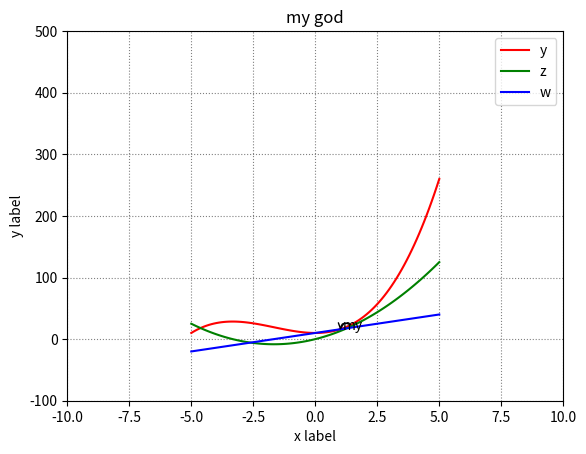

This chart was generated by the following Python code:
"""
Author:
Purpose:
Date：
"""

import argparse
import matplotlib as mpl
import matplotlib.pyplot as plt
import numpy as np
import sympy


def getargs():
    """
    :arg
    :return   programare guemnts
    :date
    """
    argparser = argparse.ArgumentParser(description='say')
    argparser.add_argument('--name', default='world!', help='name message')
    return argparser.parse_args()


def fun1():
    # prepare data
    x = np.linspace(-5, 5, 100)
    y = x ** 3 + 5 * x ** 2 + 10
    z = 3 * x ** 2 + 10 * x + 0
    w = 6 * x + 10
    # create figure instance and axes instance
    fig, ax = plt.subplots()
    # draw
    ax.plot(x, y, color='red', label='y')
    ax.plot(x, z, color='green', label='z')
    ax.plot(x, w, color='blue', label='w')
    # configure
    ax.set_xlabel('x label')
    ax.set_ylabel('y label')
    ax.set_xlim(-10, 10)
    ax.set_ylim(-100, 500)
    ax.set_title('my god')
    ax.grid(linestyle=':', color='gray')
    ax.annotate('my', xy=(1, 10), xytext=(+2,+2),  textcoords="offset points", arrowprops=dict(arrowstyle="->", connectionstyle="arc3,rad=.9"))
    ax.legend(bbox_to_anchor=(1, 1))
    # show figure
    fig.show()


def fun2():
    x = np.linspace(-2, 2, 1000)
    y = np.cos(40 * x)
    fig = plt.Figure(figsize=(8, 2.5), facecolor='#f1f1f1')
    ax = fig.add_axes((0.1, 0.1, 0.8, 0.8), facecolor='#e1e1e1')
    ax.plot(x, y)
    ax.text(2,1,'mytest')
    ax.set_xlabel('x label')
    ax.set_ylabel('y label')
    fig.savefig('1.pdf', dpi=100, facecolor='#f1f1f1')


def getSubplots():
    fig, ax = plt.subplots(nrows=2, ncols=1)
    return fig, ax


def main():
    x = np.linspace(-1, 1, 1000)
    y = np.cos(40 * x)
    # fig,ax = getSubplots()
    # ax[0][0].plot(x, y, color='red', marker='o')
    # fig.show()
    fun1()


if __name__ == '__main__':
    main()
